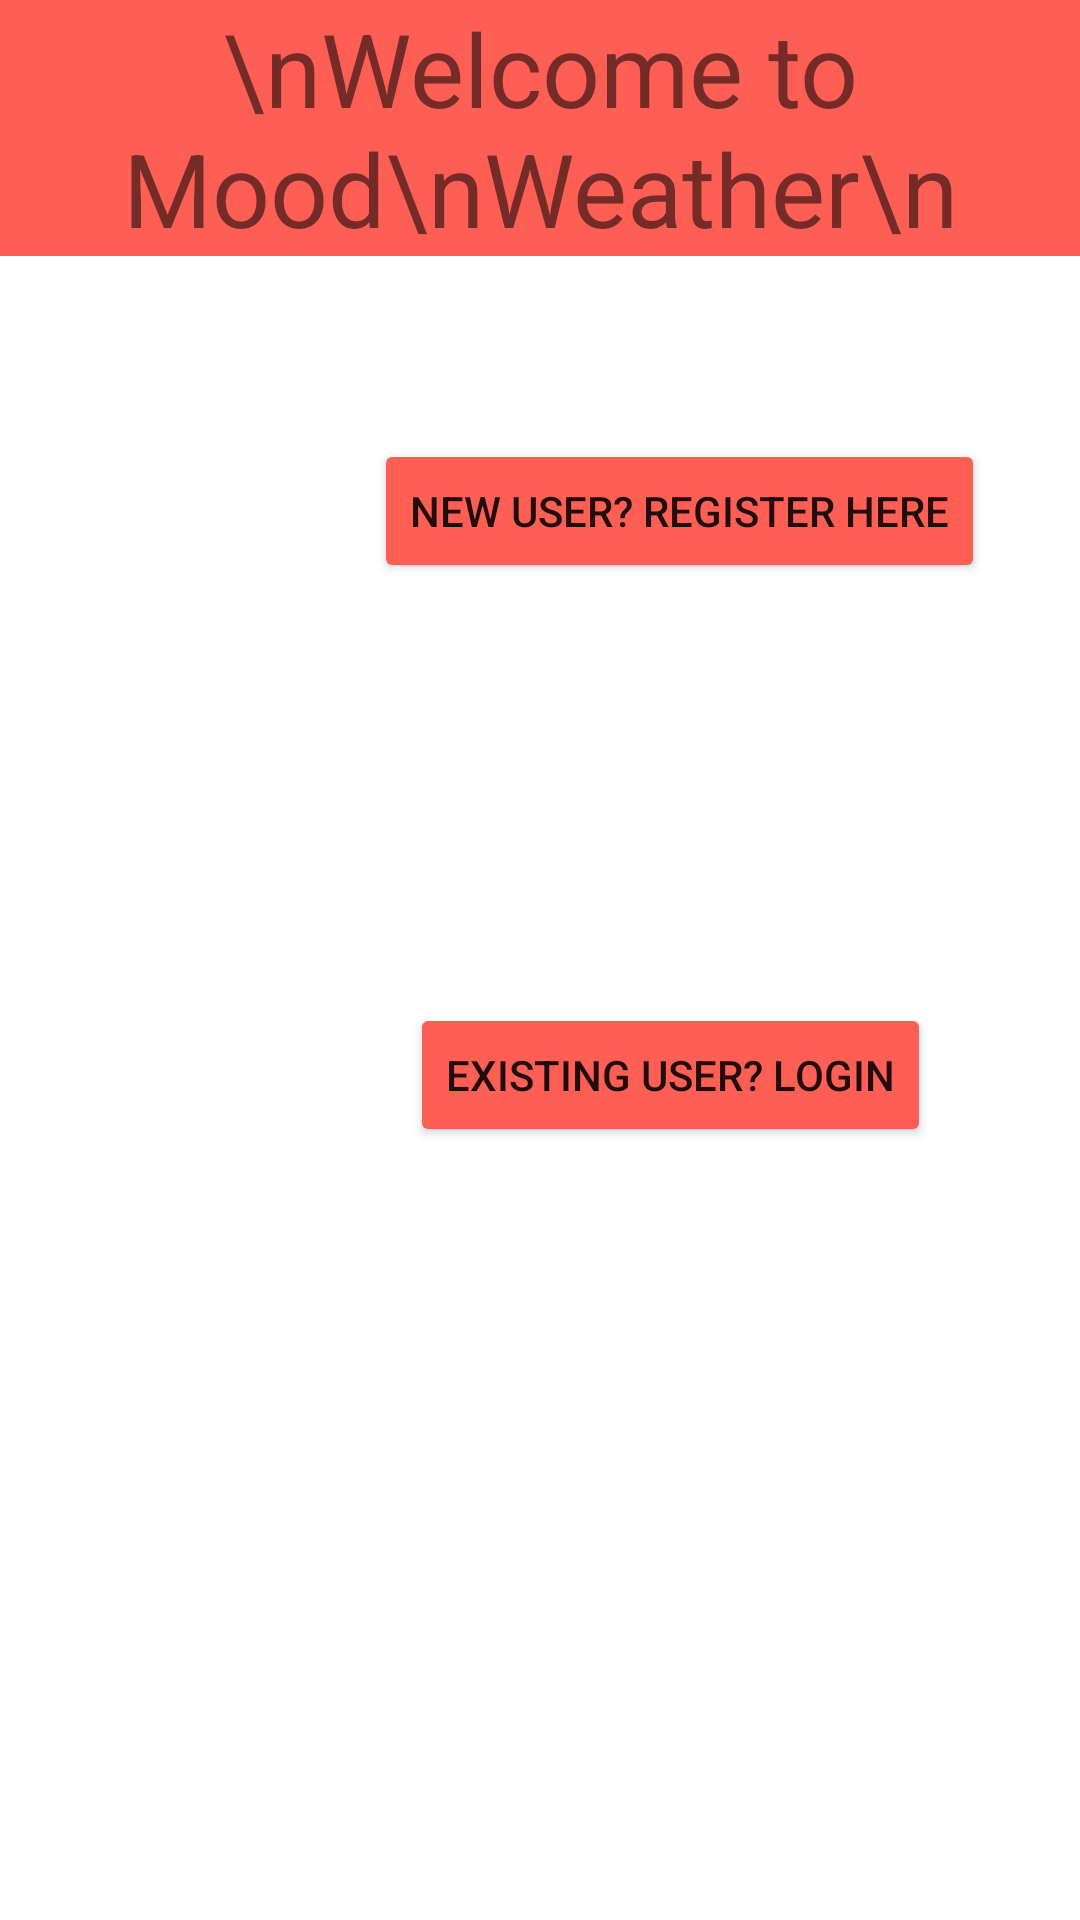

Write the Android layout XML for this screen, with the resource values it uses.
<!-- AndroidManifest.xml: application theme Theme.RegisterationAndLogin -->
<!-- res/layout/activity_main.xml -->
<?xml version="1.0" encoding="utf-8"?>
<androidx.constraintlayout.widget.ConstraintLayout xmlns:android="http://schemas.android.com/apk/res/android"
    xmlns:app="http://schemas.android.com/apk/res-auto"
    xmlns:tools="http://schemas.android.com/tools"
    android:id="@+id/Login"
    android:layout_width="match_parent"
    android:layout_height="match_parent"
    android:background="@color/home_color"
    android:backgroundTint="#FFFFFF"
    tools:context=".MainActivity">


    <ImageView
        android:id="@+id/imageView"
        android:layout_width="70dp"
        android:layout_height="69dp"
        android:layout_marginStart="24dp"
        android:layout_marginTop="60dp"
        android:layout_marginEnd="258dp"
        app:layout_constraintEnd_toEndOf="parent"
        app:layout_constraintHorizontal_bias="0.0"
        app:layout_constraintStart_toStartOf="parent"
        app:layout_constraintTop_toBottomOf="@+id/homePageHeading"
        app:srcCompat="@drawable/register" />

    <ImageView
        android:id="@+id/imageView2"
        android:layout_width="60dp"
        android:layout_height="59dp"
        android:layout_marginStart="32dp"
        android:layout_marginTop="120dp"
        android:layout_marginEnd="259dp"
        app:layout_constraintEnd_toEndOf="parent"
        app:layout_constraintHorizontal_bias="0.0"
        app:layout_constraintStart_toStartOf="parent"
        app:layout_constraintTop_toBottomOf="@+id/imageView"
        app:srcCompat="@drawable/login" />

    <TextView
        android:id="@+id/homePageHeading"
        android:layout_width="0dp"
        android:layout_height="wrap_content"
        android:background="#FE5F55"
        android:backgroundTint="#FE5F55"
        android:text="\nWelcome to Mood\nWeather\n"
        android:textAlignment="center"
        android:textSize="34sp"
        app:layout_constraintEnd_toEndOf="parent"
        app:layout_constraintStart_toStartOf="parent"
        app:layout_constraintTop_toTopOf="parent" />

    <Button
        android:id="@+id/homePageRegister"
        android:layout_width="wrap_content"
        android:layout_height="wrap_content"
        android:layout_marginStart="15dp"
        android:layout_marginTop="61dp"
        android:layout_marginEnd="16dp"
        android:backgroundTint="#FE5F55"
        android:text="New User? Register Here"
        app:layout_constraintEnd_toEndOf="parent"
        app:layout_constraintStart_toEndOf="@+id/imageView"
        app:layout_constraintTop_toBottomOf="@+id/homePageHeading" />

    <Button
        android:id="@+id/homePageLogin"
        android:layout_width="wrap_content"
        android:layout_height="wrap_content"
        android:layout_marginStart="28dp"
        android:layout_marginEnd="32dp"
        android:backgroundTint="#FE5F55"
        android:text="Existing User? Login"
        app:layout_constraintEnd_toEndOf="parent"
        app:layout_constraintHorizontal_bias="0.49"
        app:layout_constraintStart_toEndOf="@+id/imageView2"
        app:layout_constraintTop_toTopOf="@+id/imageView2" />
</androidx.constraintlayout.widget.ConstraintLayout>
<!-- resources referenced by this layout -->
<resources>
  <color name="home_color">#EEF5DB</color>
  <style name="Theme.RegisterationAndLogin" parent="Theme.MaterialComponents.DayNight.DarkActionBar">
          
          <item name="colorPrimary">@color/purple_500</item>
          <item name="colorPrimaryVariant">@color/purple_700</item>
          <item name="colorOnPrimary">@color/white</item>
          
          <item name="colorSecondary">@color/teal_200</item>
          <item name="colorSecondaryVariant">@color/teal_700</item>
          <item name="colorOnSecondary">@color/black</item>
          
          <item name="android:statusBarColor" tools:targetApi="l">?attr/colorPrimaryVariant</item>
          
      </style>
  <color name="purple_500">#FF6200EE</color>
  <color name="purple_700">#FF3700B3</color>
  <color name="white">#FFFFFFFF</color>
  <color name="teal_200">#FF03DAC5</color>
  <color name="teal_700">#FF018786</color>
  <color name="black">#FF000000</color>
</resources>
